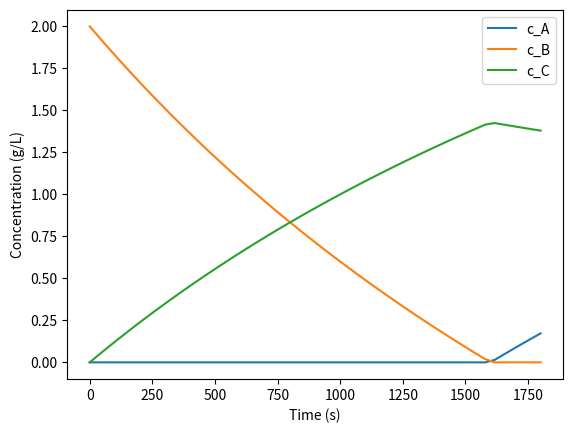
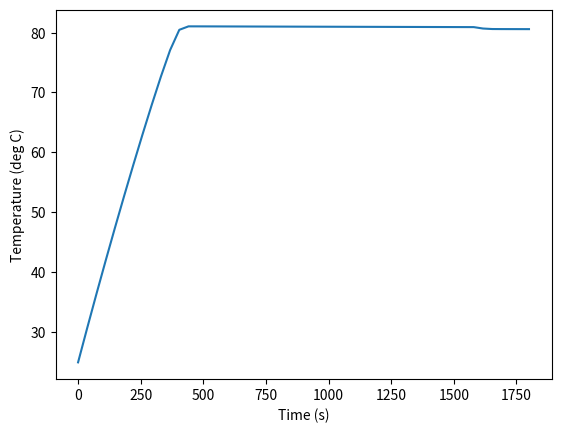
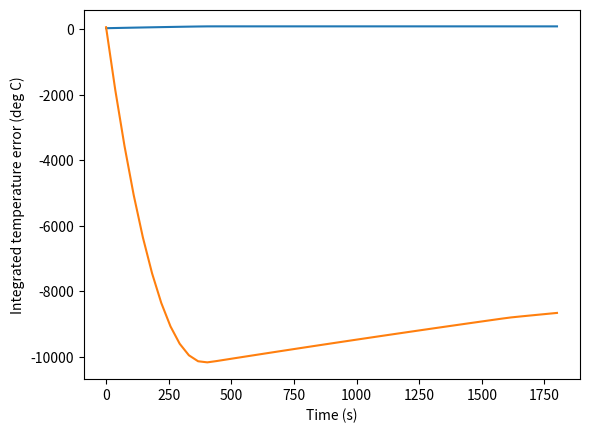

Source code (Python) for these figures, in order:
# -*- coding: utf-8 -*-
"""
Created on Sat Dec 16 18:32:13 2017
 
[redacted]
"""
 
import numpy as np
from scipy.integrate import odeint
import matplotlib.pyplot as plt
import math
 
# function returning dydt
def model(y,t,F,caF,rho,cp,dHr,Tf,k0,Ea,Tstart,Tset,Kc,Ki,Qmax):
        Na = y[0]    # Concentration of component A (mol/L)
        Nb = y[1]    # Concentration of component B (mol/L)
      
        V = y[3]     # Reactor volume (L)
        Tfun = y[4]     # Reactor temperature (K)
        eint = y[5]     # Integrated control error (K*s)
        T_error = Tfun-Tset

        #if Tfun <= Tset:
        #        cont = abs(Kc*T_error+Ki*eint) # PI controller value
        #else:
        cont = Kc*T_error+Ki*eint 

        if cont==0:
                Q = 0
        else: 
                Q = Qmax*cont/abs(1+cont) # Heating / cooling power (W)
        #else:
         #       Q = Qmax*cont/(-1+cont)
        #print("Temp = " + str(Tfun))
        #print("cont = " + str(cont))
        #print("Q = " + str(Q))
        

        if Tfun < Tstart:
                F = 0   # Feed only starts at starting temperature
        k = k0*math.exp(-Ea/(8.3145*Tfun))        # Reaction rate constant (L/mol/s)
        dNadt =  F*caF-k*Na*Nb/V     # molar amount change of component A [mol/L/s]
        dNbdt =  -k*Na*Nb/V          # molar amount change of component A [mol/L/s]
        dNcdt =  k*Na*Nb/V           # molar amount change of component A [mol/L/s]
        dVdt =  F                    # Volume change rate (L/s)
        dTdt = (F*rho*cp*(Tf-Tfun)+k*Na*Nb*dHr/V+Q)/(V*rho*cp) # rate of temperature change [K]
        deintdt = T_error              # Integration of control error (K*s)
        #print(k)
        return [dNadt,dNbdt,dNcdt,dVdt,dTdt,deintdt]
 
# Parameters
F = 0.5     # Feed rate (L/s)
caF = 5 # Feed concentration of A (L/s)
Tf = 298  # Temperature of the feed (K)
Tstart = 298  # Starting temperature of the feed [K]
Tset = 273+80 # Setpoint temperature of PI controller
Kc = -1 # PI controller proportional constant
Ki = -0.0001 # PI controller integral constant
Qmax = 1000000 # Maximal heating / cooling power (W)

# intial conditions
ca0 = 0.0    # Concentration of component A (mol/L)
cb0 = 2    # Concentration of component B (mol/L)
cc0 = 0      # Concentration of component C (mol/L)
V0 = 2000    # Reactor volume (L)
T0 = 298     # Starting temperature (K)
k0 = 10**9   # Arrhenius constant (L/mol/s)
Ea = 13000    # activation energy (J/mol)
p0 = Kc*(T0-Tset)   # Initial heating/cooling (W)
y0 = [ca0*V0,cb0*V0,cc0*V0,V0,T0,p0] # vector of initial conditions

#Physical data
rho = 1       # density of the solvent (kg/L)
dHr = 140000 # enthalpy of reaction (J/mol)
cp = 4186     # heat capacity of solvent (J/kg/K)



# time points
t = np.linspace(0,1800)

# solving ODE
y = odeint(model,y0,t,args=(F,caF,rho,cp,dHr,Tf,k0,Ea,Tstart,Tset,Kc,Ki,Qmax))

Na = y[:,0]
Nb = y[:,1]
Nc = y[:,2]
V = y[:,3]
T = y[:,4]
p = y[:,5]

T_error = T-Tset
cont = Kc*T_error+Ki*np.trapz(T_error,t)
Q = Qmax*cont/abs(1+cont)

ca = Na/V
cb = Nb/V
cc = Nc/V

 
# plot results
plt.close
plt.plot(t,ca)
plt.plot(t,cb)
plt.plot(t,cc)
plt.xlabel('Time (s)')
plt.ylabel('Concentration (g/L)')
plt.legend(['c_A','c_B','c_C'])
plt.show
plt.close

plt.figure()
plt.plot(t,T-273.15)
plt.xlabel('Time (s)')
plt.ylabel('Temperature (deg C)')

plt.figure()
plt.plot(t,T-273.15)
plt.plot(t,p)
plt.xlabel('Time (s)')
plt.ylabel('Integrated temperature error (deg C)')
